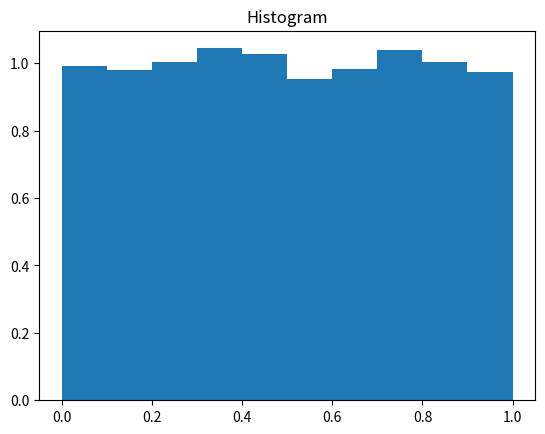

The matplotlib source for this figure:
#!/usr/bin/env python3
# -*- coding: utf-8 -*-
"""
Problem 1: Python code to generate 10000 uniformly distributed random numbers between 0 and 1 by linear congruential 
method
Created on Mon Jun  1 20:11:14 2020

@author: krishnendu
"""

import matplotlib.pyplot as plt


n=10000
a=12367
c=301345698
x=0.3
m=1

random_numbers=[]
for i in range(n):
    x=(a*x+c)%m
    random_numbers.append(x)
   

plt.hist(random_numbers,bins=10,density=True)
plt.title("Histogram")
plt.show()


